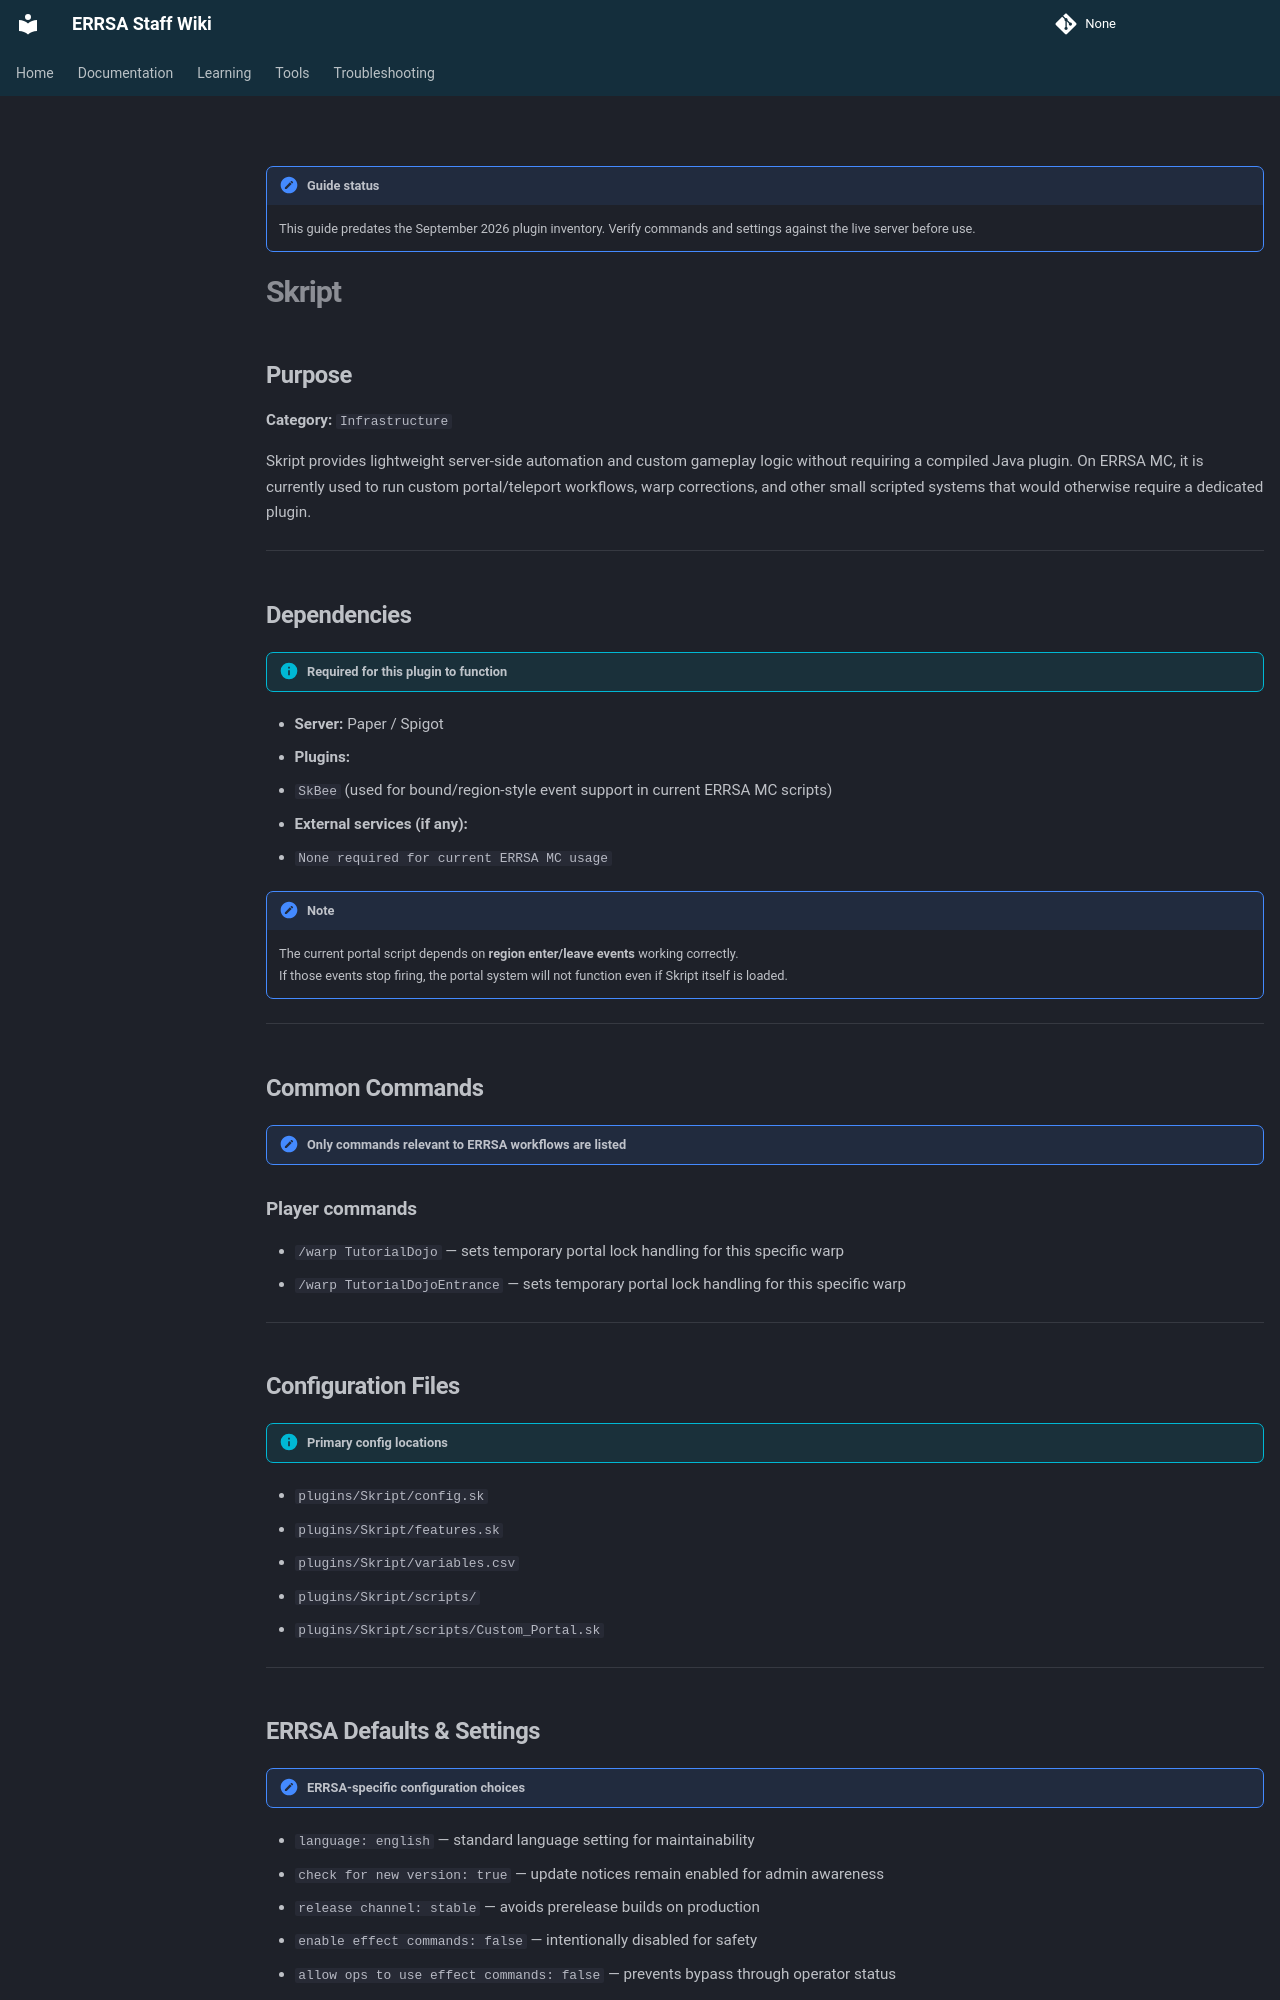

repository: DB-ERRSA/ERRSA-Staff-Wiki · page: documentation/plugins/legacy/skript/index.html · generator: mkdocs

!!! note "Guide status"
    This guide predates the September 2026 plugin inventory. Verify commands and settings against the live server before use.

# Skript

## Purpose

**Category:** `Infrastructure`

Skript provides lightweight server-side automation and custom gameplay logic without requiring a compiled Java plugin. On ERRSA MC, it is currently used to run custom portal/teleport workflows, warp corrections, and other small scripted systems that would otherwise require a dedicated plugin.

---

## Dependencies

!!! info "Required for this plugin to function"
- **Server:** Paper / Spigot
- **Plugins:**
  - `SkBee` (used for bound/region-style event support in current ERRSA MC scripts)
- **External services (if any):**
  - `None required for current ERRSA MC usage`

!!! note
    The current portal script depends on **region enter/leave events** working correctly.  
    If those events stop firing, the portal system will not function even if Skript itself is loaded.

---

## Common Commands

!!! note "Only commands relevant to ERRSA workflows are listed"

### Player commands
- `/warp TutorialDojo` — sets temporary portal lock handling for this specific warp
- `/warp TutorialDojoEntrance` — sets temporary portal lock handling for this specific warp

---

## Configuration Files

!!! info "Primary config locations"
- `plugins/Skript/config.sk`
- `plugins/Skript/features.sk`
- `plugins/Skript/variables.csv`
- `plugins/Skript/scripts/`
- `plugins/Skript/scripts/Custom_Portal.sk`

---
